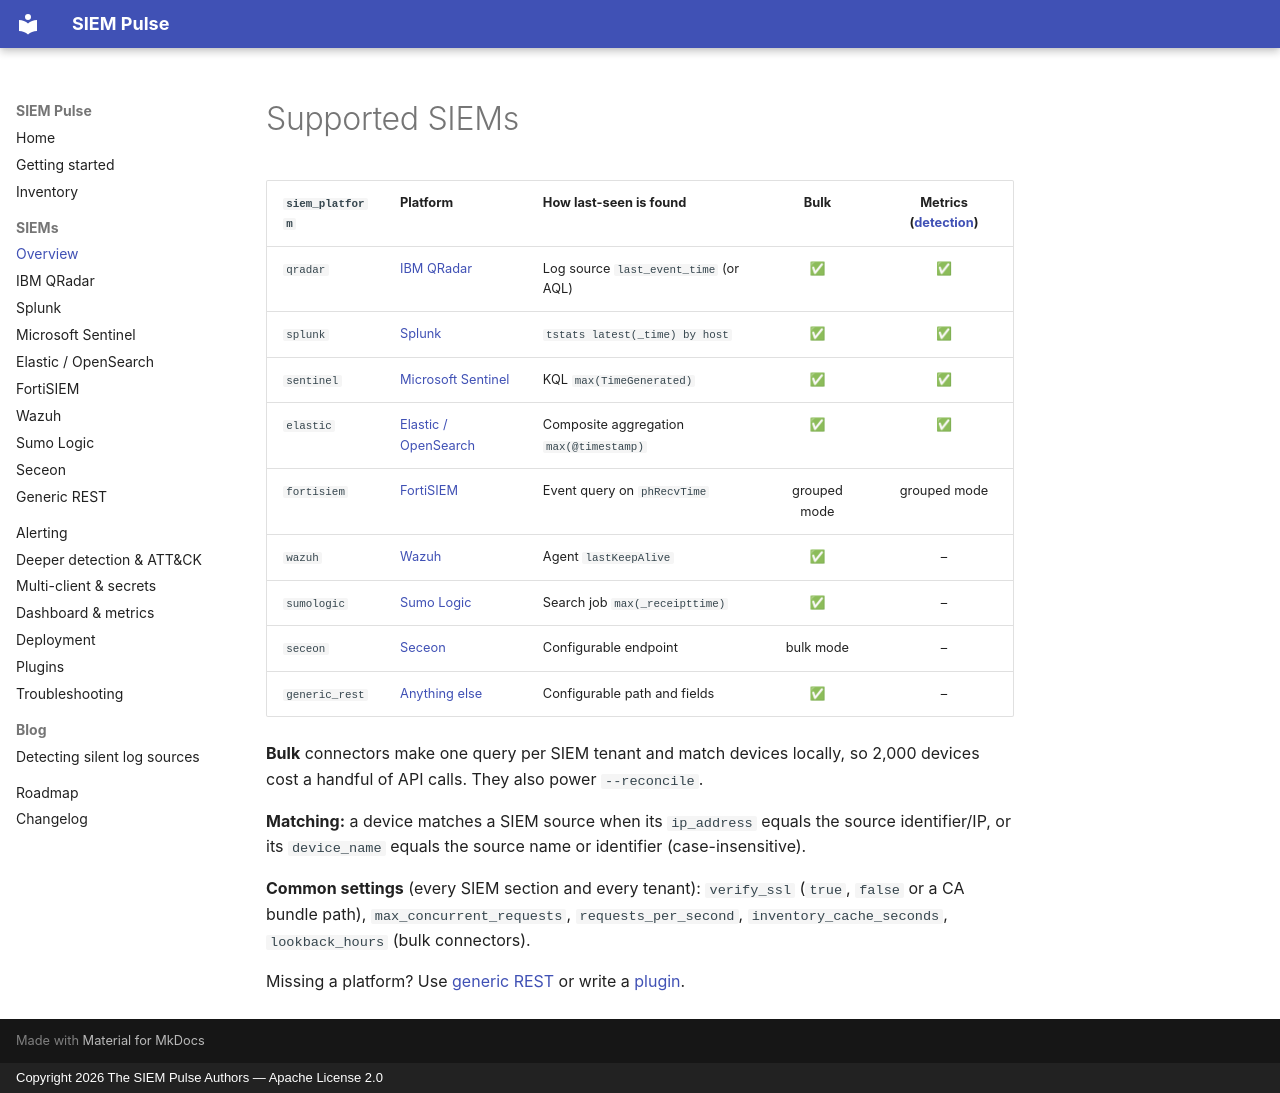

repository: abhinav7077/siem-pulse · page: siems/index.html · generator: mkdocs · copyright: Copyright 2026 The SIEM Pulse Authors — Apache License 2.0

# Supported SIEMs

| `siem_platform` | Platform | How last-seen is found | Bulk | Metrics ([detection](../detection.md)) |
|-----------------|----------|------------------------|:----:|:------:|
| `qradar` | [IBM QRadar](qradar.md) | Log source `last_event_time` (or AQL) | ✅ | ✅ |
| `splunk` | [Splunk](splunk.md) | `tstats latest(_time) by host` | ✅ | ✅ |
| `sentinel` | [Microsoft Sentinel](sentinel.md) | KQL `max(TimeGenerated)` | ✅ | ✅ |
| `elastic` | [Elastic / OpenSearch](elastic.md) | Composite aggregation `max(@timestamp)` | ✅ | ✅ |
| `fortisiem` | [FortiSIEM](fortisiem.md) | Event query on `phRecvTime` | grouped mode | grouped mode |
| `wazuh` | [Wazuh](wazuh.md) | Agent `lastKeepAlive` | ✅ | – |
| `sumologic` | [Sumo Logic](sumologic.md) | Search job `max(_receipttime)` | ✅ | – |
| `seceon` | [Seceon](seceon.md) | Configurable endpoint | bulk mode | – |
| `generic_rest` | [Anything else](generic-rest.md) | Configurable path and fields | ✅ | – |

**Bulk** connectors make one query per SIEM tenant and match devices locally, so 2,000 devices cost a handful of API calls. They also power `--reconcile`.

**Matching:** a device matches a SIEM source when its `ip_address` equals the source identifier/IP, or its `device_name` equals the source name or identifier (case-insensitive).

**Common settings** (every SIEM section and every tenant): `verify_ssl` (`true`, `false` or a CA bundle path), `max_concurrent_requests`, `requests_per_second`, `inventory_cache_seconds`, `lookback_hours` (bulk connectors).

Missing a platform? Use [generic REST](generic-rest.md) or write a [plugin](../plugins.md).
